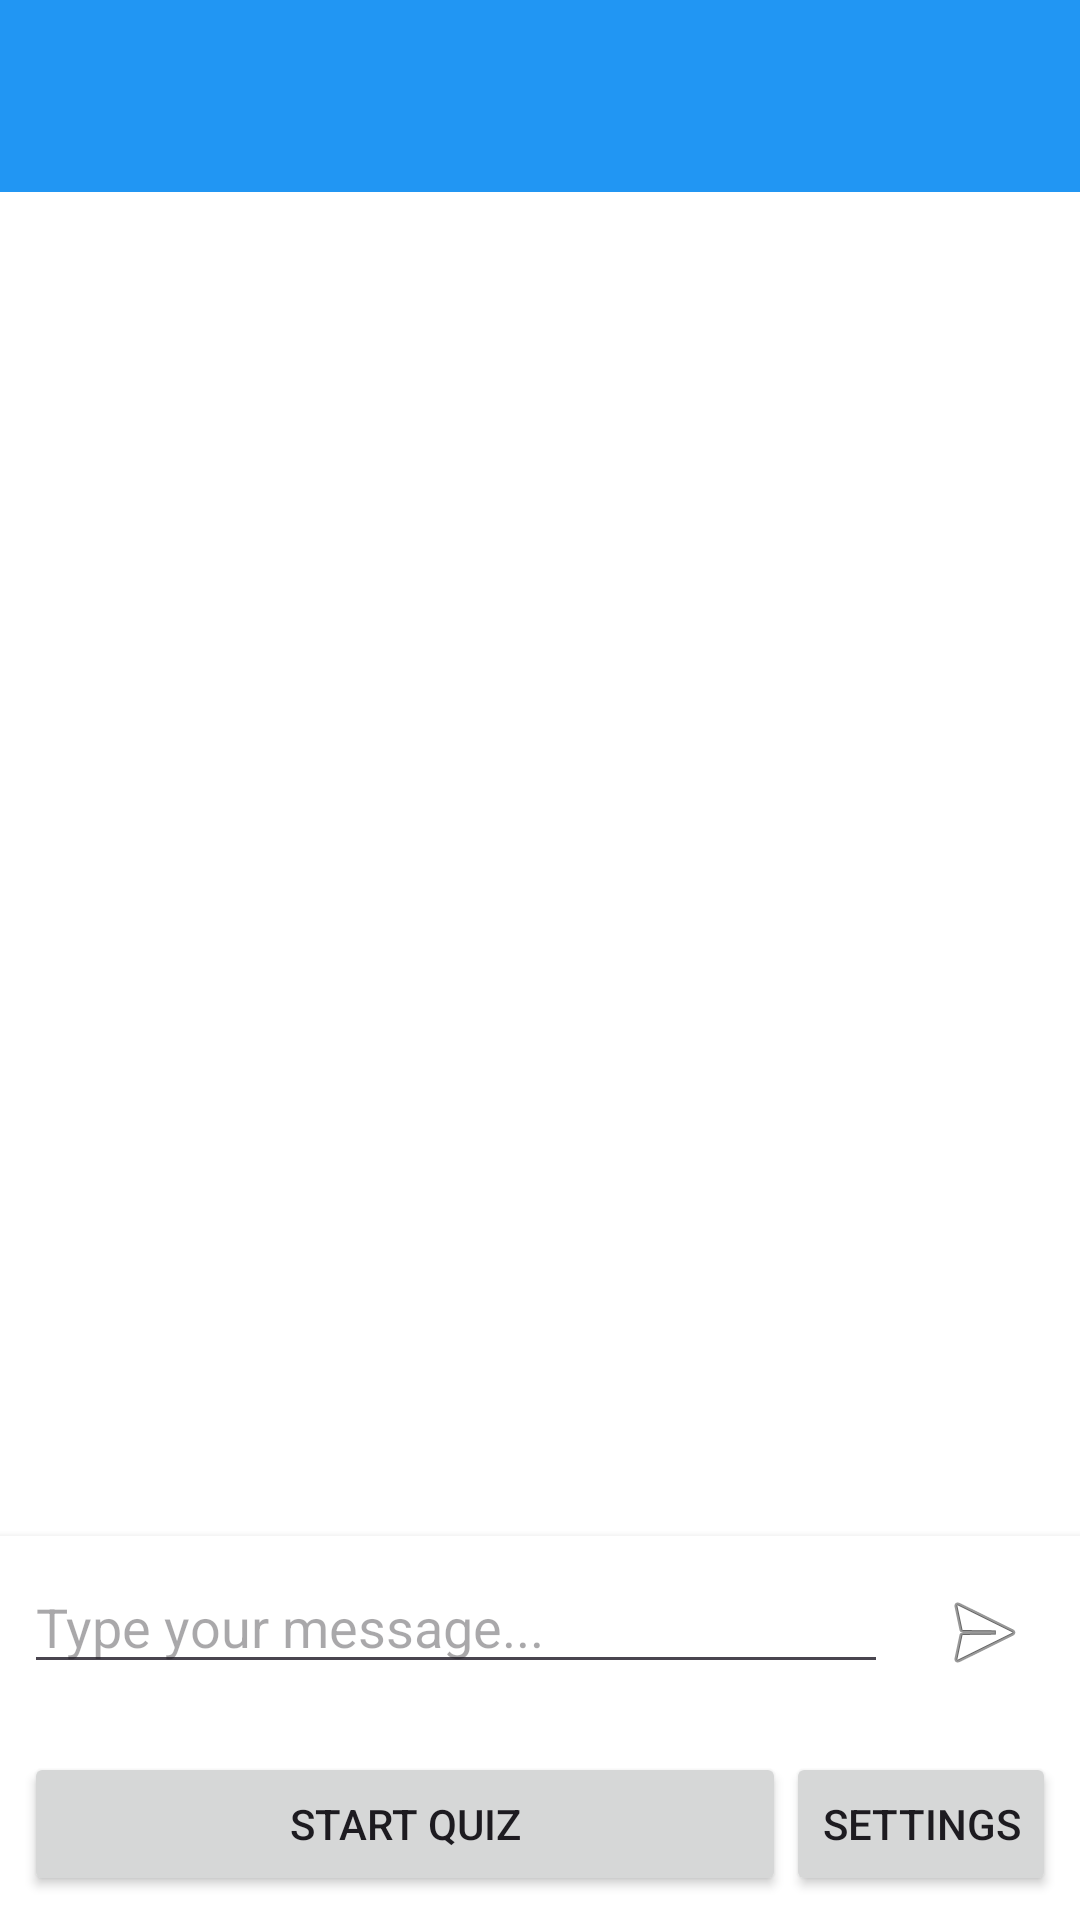

Write the Android layout XML for this screen, with the resource values it uses.
<!-- AndroidManifest.xml: application theme Theme.SpeechApp -->
<!-- res/layout/activity_main.xml -->
<?xml version="1.0" encoding="utf-8"?>
<LinearLayout xmlns:android="http://schemas.android.com/apk/res/android"
    xmlns:app="http://schemas.android.com/apk/res-auto"
    android:layout_width="match_parent"
    android:layout_height="match_parent"
    android:orientation="vertical">

    <com.google.android.material.appbar.AppBarLayout
        android:layout_width="match_parent"
        android:layout_height="wrap_content"
        android:background="?attr/colorPrimary">

        <androidx.appcompat.widget.Toolbar
            android:id="@+id/toolbar"
            android:layout_width="match_parent"
            android:layout_height="?attr/actionBarSize"
            android:theme="@style/ThemeOverlay.AppCompat.Dark.ActionBar"
            app:popupTheme="@style/ThemeOverlay.AppCompat.Light">

            <com.google.android.material.tabs.TabLayout
                android:id="@+id/tabLayout"
                android:layout_width="200dp"
                android:layout_height="?attr/actionBarSize"
                android:layout_gravity="start"
                android:visibility="visible"
                android:background="?attr/colorPrimary"
                app:tabTextColor="@android:color/white"
                app:tabSelectedTextColor="@android:color/white"
                app:tabIndicatorColor="@android:color/white"
                app:tabRippleColor="@android:color/white"
                app:tabMode="fixed"
                app:tabGravity="fill" />

        </androidx.appcompat.widget.Toolbar>
    </com.google.android.material.appbar.AppBarLayout>

    <androidx.viewpager2.widget.ViewPager2
        android:id="@+id/viewPager"
        android:layout_width="match_parent"
        android:layout_height="0dp"
        android:layout_weight="1" />

    <com.google.android.material.bottomnavigation.BottomNavigationView
        android:id="@+id/bottomNavigation"
        android:layout_width="match_parent"
        android:layout_height="wrap_content"
        android:visibility="gone"
        app:menu="@menu/bottom_nav_menu" />

    <LinearLayout
        android:layout_width="match_parent"
        android:layout_height="wrap_content"
        android:orientation="horizontal"
        android:padding="8dp"
        android:background="@android:color/white"
        android:elevation="4dp">

        <EditText
            android:id="@+id/chatInput"
            android:layout_width="0dp"
            android:layout_height="wrap_content"
            android:layout_weight="1"
            android:hint="Type your message..."
            android:imeOptions="actionSend"
            android:inputType="text"
            android:maxLines="1" />

        <ImageButton
            android:id="@+id/sendButton"
            android:layout_width="48dp"
            android:layout_height="48dp"
            android:layout_marginStart="8dp"
            android:background="?attr/selectableItemBackgroundBorderless"
            android:contentDescription="Send message"
            android:src="@android:drawable/ic_menu_send" />
    </LinearLayout>

    <LinearLayout
        android:layout_width="match_parent"
        android:layout_height="wrap_content"
        android:orientation="horizontal"
        android:padding="8dp"
        android:background="@android:color/white"
        android:elevation="4dp">

        <Button
            android:id="@+id/startQuizButton"
            android:layout_width="0dp"
            android:layout_height="wrap_content"
            android:layout_weight="1"
            android:text="Start Quiz" />

        <Button
            android:id="@+id/stopQuizButton"
            android:layout_width="0dp"
            android:layout_height="wrap_content"
            android:layout_weight="1"
            android:visibility="gone"
            android:text="Stop Quiz" />

        <Button
            android:id="@+id/settingsButton"
            android:layout_width="wrap_content"
            android:layout_height="wrap_content"
            android:text="Settings" />
    </LinearLayout>
</LinearLayout>
<!-- resources referenced by this layout -->
<resources>
  <style name="Theme.SpeechApp" parent="Theme.Material3.DayNight">
          <item name="colorPrimary">@color/primary</item>
          <item name="colorPrimaryDark">@color/primary_dark</item>
          <item name="colorAccent">@color/accent</item>
          <item name="android:windowBackground">@color/background</item>
      </style>
  <color name="primary">#2196F3</color>
  <color name="primary_dark">#1976D2</color>
  <color name="accent">#FF4081</color>
  <color name="background">#FFFFFF</color>
</resources>
